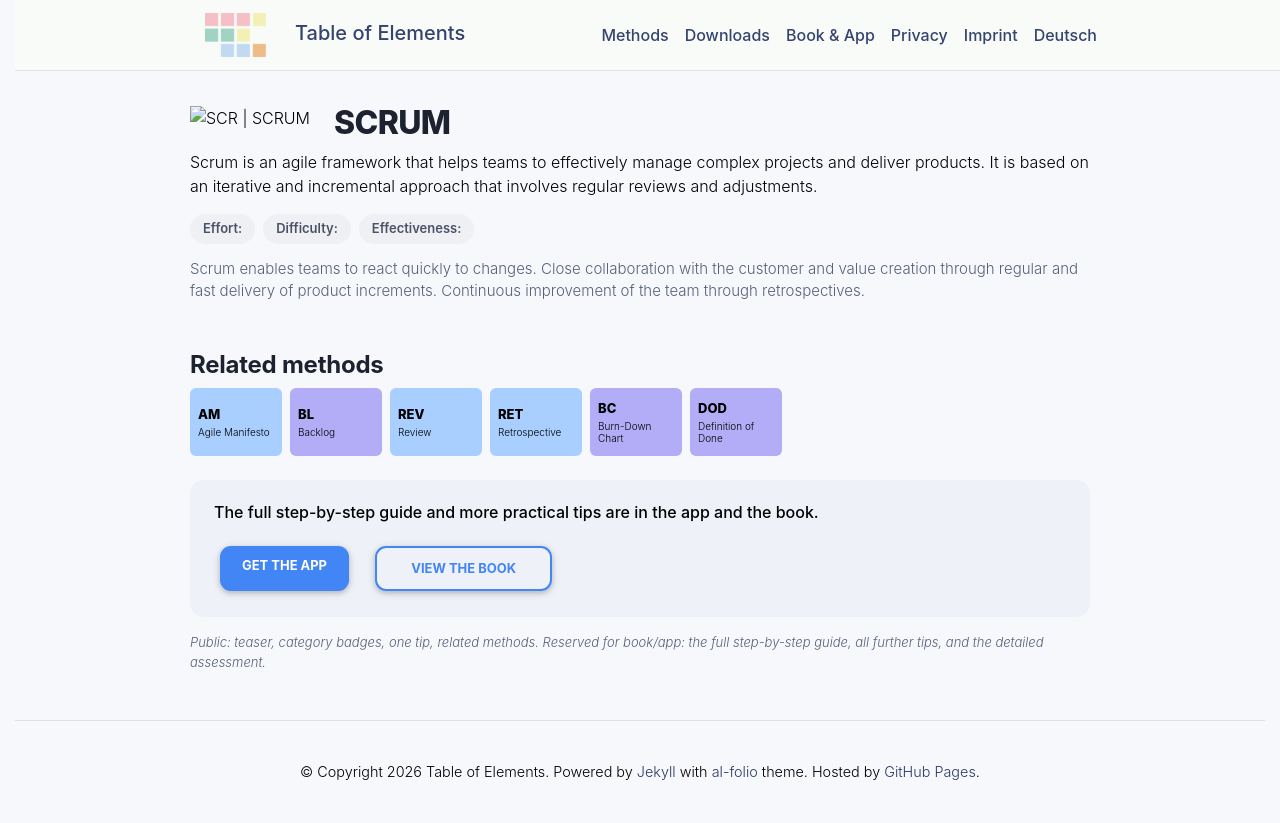

repository: table-of-elements/table-of-elements.github.io · page: en/elements/SCR/index.html · generator: jekyll

---
lang: en
layout: default
permalink: /en/elements/SCR/
subtitle: "SCRUM"
title: "SCR | SCRUM"
description: "Scrum is an agile framework that helps teams to effectively manage complex projects and deliver products. It is based on an iterative and incremental approach that involves regular reviews and adjustments."
og_image: /assets/img/elements/en/SCR.og.png
---

{% include figure.liquid loading="eager" path="assets/img/elements/en/SCR.card.png" class="img-fluid" width="300" height="300" alt="SCR | SCRUM" %}

# SCRUM

Scrum is an agile framework that helps teams to effectively manage complex projects and deliver products. It is based on an iterative and incremental approach that involves regular reviews and adjustments.
